Run: headless pygame with SDL's dummy video driver; simulated clock (each Clock.tick advances the game by its frame time, no real sleeping); random seed 0; keys injected as events and as key.get_pressed() state; no mouse input; restart key R tapped at the start of phases 3 and 4.
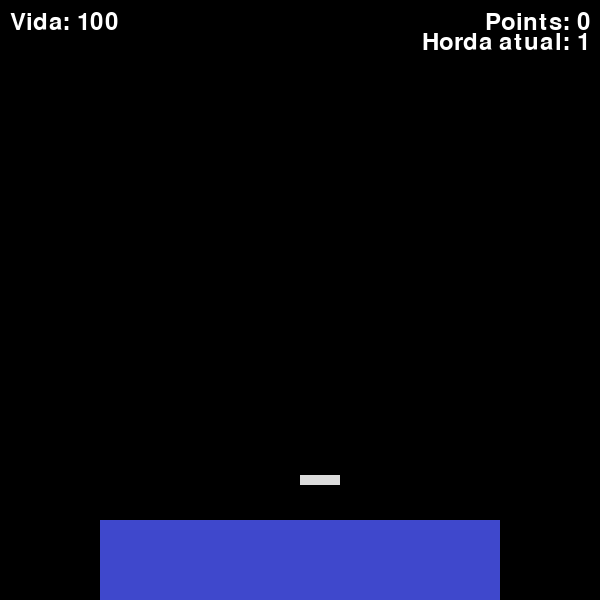
Frame 1 of 4 · flips 1–60 · no input
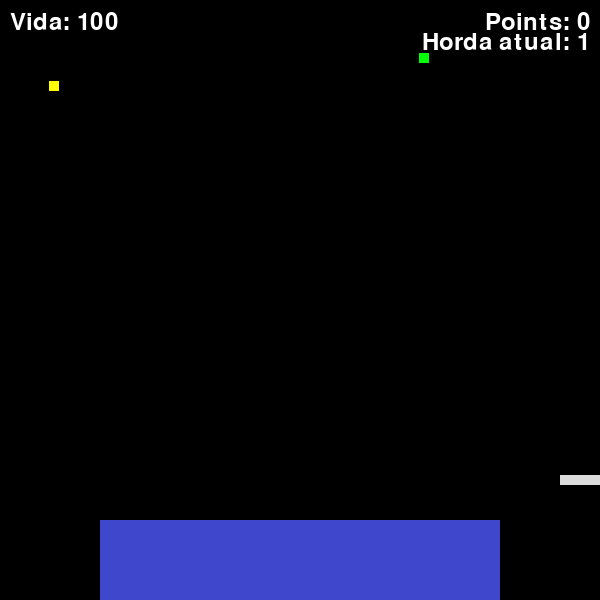
Frame 2 of 4 · flips 61–180 · tapped SPACE, RETURN · held RIGHT (→), D
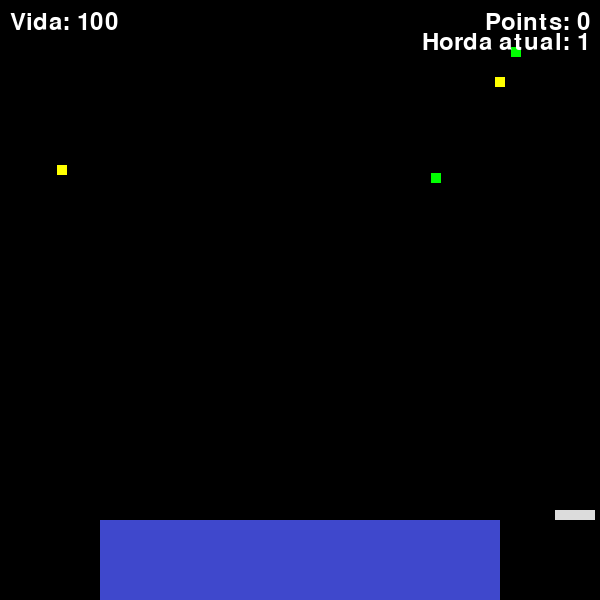
Frame 3 of 4 · flips 181–300 · tapped R · held DOWN (↓), S
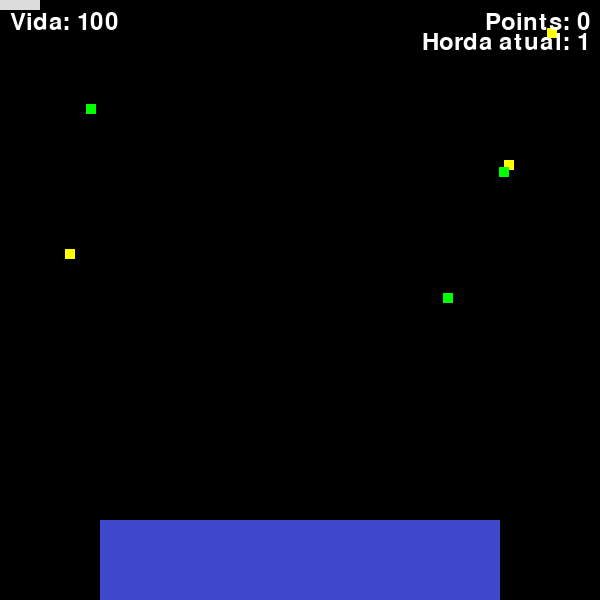
Frame 4 of 4 · flips 301–420 · tapped R · held LEFT (←), A, UP (↑), W

The pygame program that drew these frames:

import time

import pygame
import random

pygame.init()

missiles = []
vida = 100
gameover = False
missiles_generated = 0
pontuacao = 0

FPS = 60
BLACK = (0, 0, 0)
WHITE = (220, 220, 220)
RED = (255, 0, 0)
GREEN = (0, 255, 0)
ORANGE = (255, 165, 0)
YELLOW = (255, 255, 0)
BLUE = (63, 72, 204)

FONT = pygame.font.Font(None, 40)

PLAYER_WIDTH, PLAYER_HEIGHT = 40, 10
BASE_WIDTH, BASE_HEIGHT = 400, 80
EXPLOSION_RADIUS = 8
EXPLOSION_MAX_RADIUS = 30
WIDTH, HEIGHT = 600, 600
SCREEN = pygame.display.set_mode((WIDTH, HEIGHT))
pygame.display.set_caption("Galactic Intruders")


class Player():
    COLOR = WHITE
    VEL = 5

    def __init__(self, x, y, width, height):
        self.x, self.y = x, y
        self.width, self.height = width, height
        self.explosions = []
        self.last_explosion_time = 0

    def draw(self, win):
        pygame.draw.rect(win, self.COLOR, (self.x, self.y, self.width, self.height))
        for explosion in self.explosions:
            explosion.draw(win)

    def move(self, left=True):
        if left and self.x - self.VEL >= 0:
            self.x -= self.VEL
        elif not left and self.x + self.width + self.VEL <= WIDTH:
            self.x += self.VEL

    def move_up_down(self, up=True):
        if up and self.y - self.VEL >= 0:
            self.y -= self.VEL
        elif not up and self.y + self.height + self.VEL <= HEIGHT - BASE_HEIGHT:
            self.y += self.VEL

    def reset(self):
        self.x, self.y = self.original_x, self.original_y
        self.explosions = []

    def explode(self):
        current_time = pygame.time.get_ticks()
        if current_time - self.last_explosion_time > 400:
            new_explosion = Explosion(self.x + self.width // 2, self.y + self.height // 2, EXPLOSION_RADIUS,
                                      EXPLOSION_MAX_RADIUS)
            self.explosions.append(new_explosion)
            self.last_explosion_time = current_time

class Base():
    COLOR = BLUE

    def __init__(self, x, y, width, height):
        self.x, self.y = x, y
        self.width, self.height = width, height
        self.rect = pygame.Rect(self.x, self.y, self.width, self.height)

    def draw(self, win):
        pygame.draw.rect(win, self.COLOR, (self.x, self.y, self.width, self.height))

class Explosion():
    def __init__(self, x, y, initial_radius, max_radius):
        self.x, self.y = x, y
        self.initial_radius, self.current_radius, self.max_radius = initial_radius, initial_radius, max_radius
        self.color = RED
        self.duration = 120

    def draw(self, win):
        pygame.draw.circle(win, self.color, (self.x, self.y), int(self.current_radius))

    def update(self):
        if self.current_radius < self.max_radius:
            self.current_radius += (self.max_radius - self.initial_radius) / self.duration
        elif self.duration > 0:
            self.current_radius -= self.max_radius / self.duration
        self.duration -= 1

    def is_complete(self):
        return self.duration <= 0

class Missile():
    def __init__(self, x, y, cor, velocidade, lateral_direction=1):  # Adicione lateral_direction com valor padrÃ£o 1
        self.x, self.y = x, y
        self.width, self.height = 10, 10
        self.color = cor
        self.velocidade = velocidade
        self.lateral_direction = lateral_direction  # Adicione lateral_direction
        self.rect = pygame.Rect(self.x, self.y, self.width, self.height)

    def draw(self, win):
        pygame.draw.rect(win, self.color, (self.x, self.y, self.width, self.height))

    def move(self, down=True):
        self.y += self.velocidade if down else 0
        self.x += self.velocidade * self.lateral_direction
        self.rect.y = self.y
        self.rect.x = self.x

velocidades_por_cor = {
    YELLOW: 0.7,
    GREEN: 1,
    ORANGE: 1.3,
    RED: 1.5
}

HORDA_CONFIG = {
    1: {'cores': [GREEN, YELLOW], 'chances': [0.5, 0.5]},
    3: {'cores': [GREEN, YELLOW, ORANGE], 'chances': [0.5, 0.3, 0.2]},
    5: {'cores': [GREEN, YELLOW, ORANGE], 'chances': [0.4, 0.2, 0.4]},
    7: {'cores': [GREEN, YELLOW, ORANGE, RED], 'chances': [0.3, 0.2, 0.3, 0.2]},
    9: {'cores': [GREEN, ORANGE, RED], 'chances': [0.3, 0.3, 0.4]},
    11: {'cores': [GREEN, ORANGE, RED], 'chances': [0.2, 0.5, 0.3]},
    13: {'cores': [GREEN, ORANGE, RED], 'chances': [0.2, 0.4, 0.4]},
    15: {'cores': [GREEN, ORANGE, RED], 'chances': [0.3, 0.3, 0.4]},
    17: {'cores': [GREEN, ORANGE, RED], 'chances': [0.1, 0.4, 0.5]},
    19: {'cores': [GREEN, ORANGE, RED], 'chances': [0.1, 0.3, 0.6]},
}

def generate_horda(horda):
    missiles = []
    for _ in range(horda):
        global missiles_generated
        horda_config = HORDA_CONFIG[max((k for k in HORDA_CONFIG.keys() if k <= horda), default=None)]
        cor = random.choices(horda_config['cores'], weights=horda_config['chances'], k=1)[0]
        velocidade = velocidades_por_cor[cor]
        lateral_direction = random.choice([-0.1, 0.1])
        missiles.append(Missile(random.randint(0, WIDTH - 10), 0, cor, velocidade, lateral_direction))
        missiles_generated += 1

    return missiles

def draw_missiles(win, missiles):
    for missile in missiles:
        missile.draw(win)
        missile.move()

def draw_player(win, player):
    player.draw(win)

def draw_base(win, base):
    base.draw(win)

def draw_game_over(win):
    font = pygame.font.Font(None, 72)
    win.fill((0,0,0))
    text = font.render("Game Over", True, (255, 255, 255))
    win.blit(text, (WIDTH // 2 - text.get_width() // 2, HEIGHT // 2 - text.get_height() // 2))

    font = pygame.font.Font(None, 36)
    text = font.render("Pressione R para reiniciar", True, (255, 255, 255))
    win.blit(text, (WIDTH // 2 - text.get_width() // 2, HEIGHT // 2 + text.get_height()))

def check_collision_missile_explosion(missiles, explosions):
    for missile in missiles:
        for explosion in explosions:
            dist = ((missile.x - explosion.x) ** 2 + (missile.y - explosion.y) ** 2) ** 0.5
            if dist <= explosion.current_radius:
                return missile
    return None

pontos_por_cor = {
    YELLOW: 1,
    GREEN: 3,
    ORANGE: 5,
    RED: 7
}

def movement(keys, player):
    player.move(left=keys[pygame.K_a])
    player.move(left=not keys[pygame.K_d])
    player.move_up_down(up=keys[pygame.K_w])
    player.move_up_down(up=not keys[pygame.K_s])
    if keys[pygame.K_SPACE]:
        player.explode()

def draw_score(win, score):
    font = pygame.font.Font(None, 36)
    text = font.render(f"Points: {score}", True, (255, 255, 255))
    win.blit(text, (WIDTH - text.get_width() - 10, 10))

def draw_horda(win, horda):
    font = pygame.font.Font(None, 36)
    text = font.render(f"Horda atual: {horda}", True, (255, 255, 255))
    win.blit(text, (WIDTH - text.get_width() - 10, 30))


dano_por_cor = {
    YELLOW: 1,
    GREEN: 2,
    ORANGE: 3,
    RED: 5
}

def draw_life(win, vida):
    font = pygame.font.Font(None, 36)
    text = font.render(f"Vida: {vida}", True, (255, 255, 255))
    win.blit(text, (10, 10))

def game_over_screen():
    clock = pygame.time.Clock()
    global gameover, vida, missiles, pontuacao
    while gameover:
        clock.tick(FPS)
        SCREEN.fill(BLACK)
        draw_game_over(SCREEN)
        draw_score(SCREEN, pontuacao)
        pygame.display.update()

        for event in pygame.event.get():
            if event.type == pygame.QUIT:
                pygame.quit()
            elif event.type == pygame.KEYDOWN:
                if event.key == pygame.K_r:
                    gameover = False
                    vida = 100
                    return

def main():

    global gameover, vida, missiles_generated, pontuacao
    game_loop = True
    clock = pygame.time.Clock()
    horda = 1
    player = Player(WIDTH // 2, HEIGHT - 125, PLAYER_WIDTH, PLAYER_HEIGHT)
    base = Base((WIDTH - BASE_WIDTH) // 2, HEIGHT - BASE_HEIGHT, BASE_WIDTH, BASE_HEIGHT)
    missiles_na_tela = []
    pontuacao = 0
    ultimo_spawn = pygame.time.get_ticks()
    intervalo_spawn = 1000

    while game_loop:
        clock.tick(FPS)
        SCREEN.fill(BLACK)
        draw_base(SCREEN, base)
        draw_player(SCREEN, player)
        draw_missiles(SCREEN, missiles_na_tela)
        draw_score(SCREEN, pontuacao)
        draw_life(SCREEN, vida)
        draw_horda(SCREEN, horda)

        pygame.display.update()
        for event in pygame.event.get():
            if event.type == pygame.QUIT:
                game_loop = False
            elif event.type == pygame.KEYDOWN:
                if gameover:
                    if event.key == pygame.K_r:
                        gameover = False
                        main()
                        return
        if gameover:
            game_over_screen()
            missiles_na_tela.clear()
            horda = 1
            player.explosions.clear()
            pontuacao = 0
            continue

        if vida <= 0:
            vida = 0
            gameover = True

        else:
            missile_colisao = check_collision_missile_explosion(missiles_na_tela, player.explosions)
            if missile_colisao:
                pontuacao += pontos_por_cor[missile_colisao.color]
                missiles_na_tela.remove(missile_colisao)

            current_time = pygame.time.get_ticks()
            if current_time - ultimo_spawn >= intervalo_spawn:
                missiles_na_tela.extend(generate_horda(horda))
                ultimo_spawn = current_time
                missiles_generated += 1
                if missiles_generated % 30 == 0 and horda <= 20:
                    horda += 1
                    print(f'Horda {horda}')


            for explosion in player.explosions:
                explosion.update()
                if explosion.is_complete():
                    player.explosions.remove(explosion)

            for missile in missiles_na_tela:
                if base.rect.colliderect(missile.rect):
                    vida -= dano_por_cor[missile.color]
                    missiles_na_tela.remove(missile)

            keys = pygame.key.get_pressed()
            movement(keys, player)

    pygame.quit()



if __name__ == '__main__':
    main()
